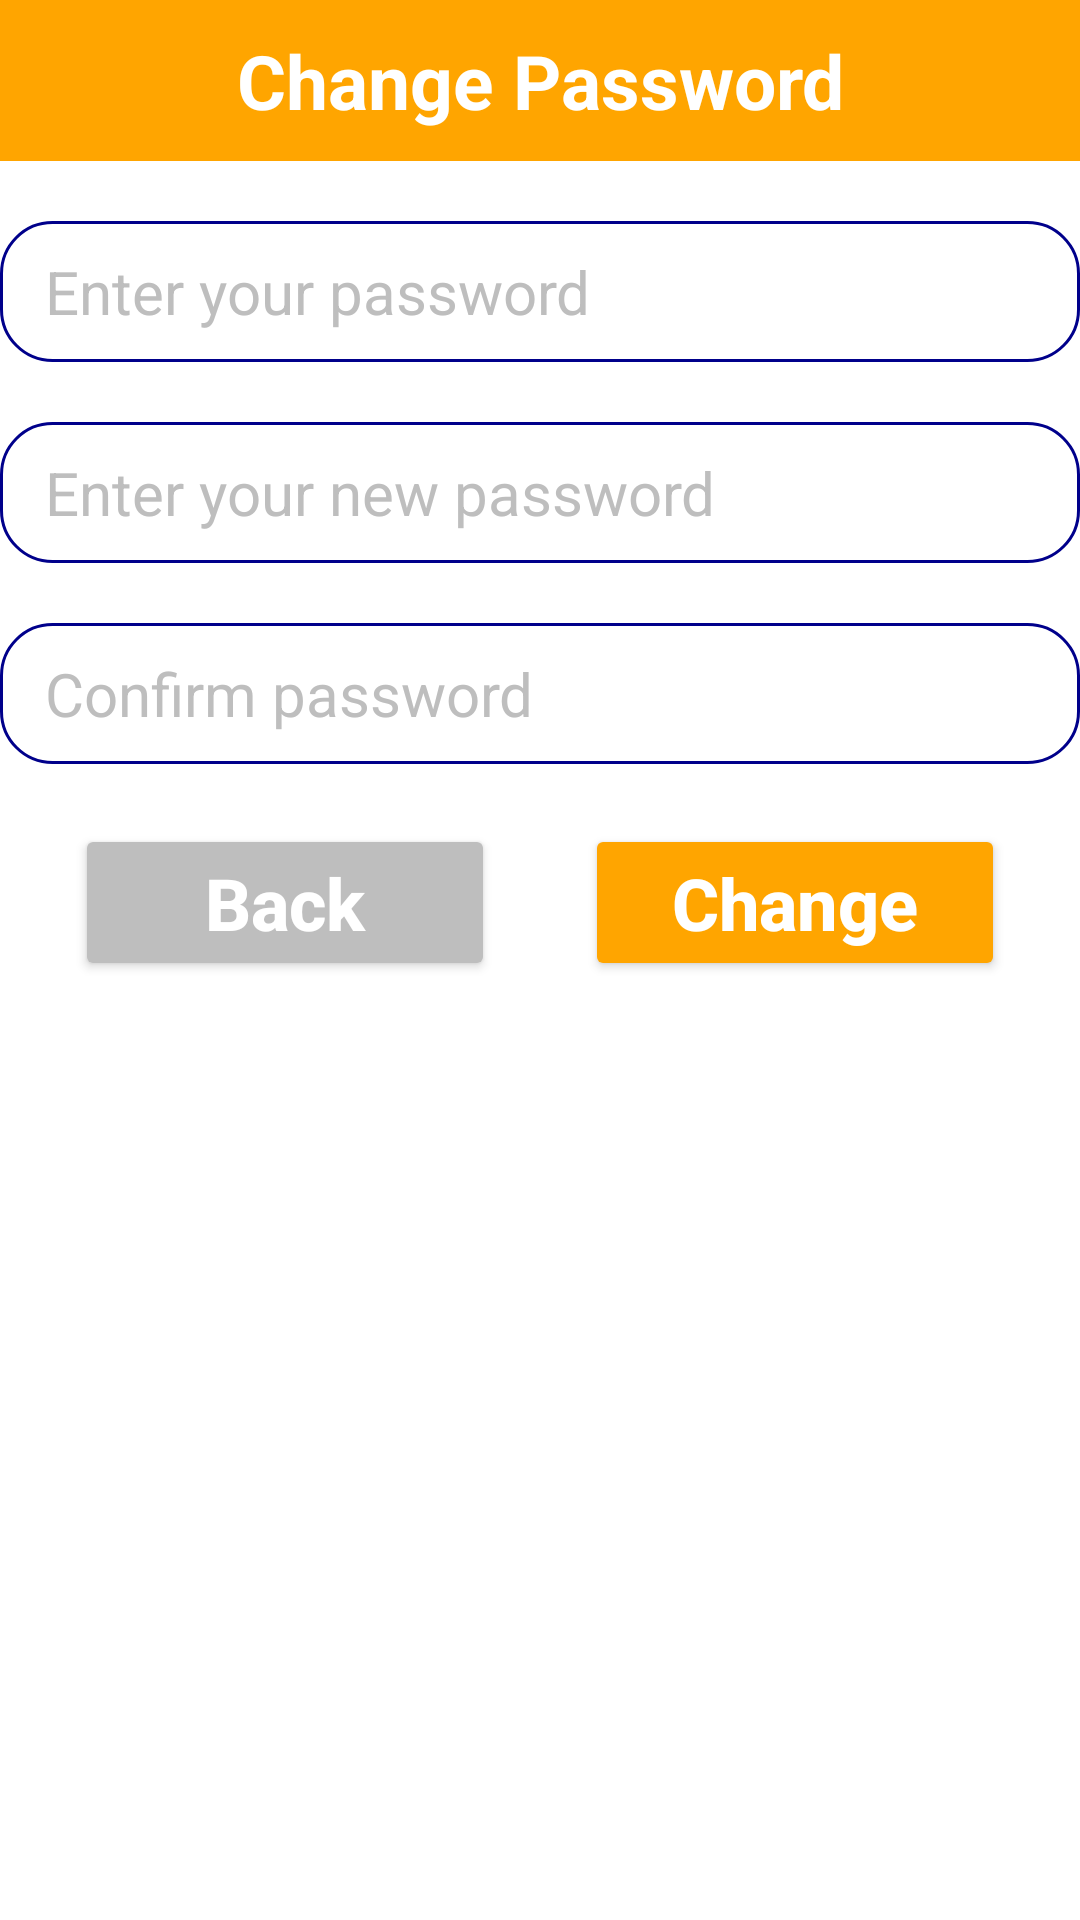

The Android layout XML behind this screen, and the referenced resources:
<!-- AndroidManifest.xml: application theme Theme.Stulish -->
<!-- res/layout/dialog_change_password.xml -->
<?xml version="1.0" encoding="utf-8"?>
<LinearLayout xmlns:android="http://schemas.android.com/apk/res/android"
    xmlns:app="http://schemas.android.com/apk/res-auto"
    android:orientation="vertical"
    android:layout_width="match_parent"
    android:layout_height="match_parent">

    <TextView
        android:text="@string/change_password"
        android:gravity="center"
        android:textColor="@color/white"
        android:textStyle="bold"
        android:textSize="25sp"
        android:paddingVertical="10dp"
        android:background="@color/orange"
        android:layout_width="match_parent"
        android:layout_height="wrap_content"/>

    <EditText
        android:id="@+id/dcp_password"
        android:hint="@string/enter_your_password"
        android:textColorHint="@color/gray"
        android:textSize="20sp"
        android:inputType="textPassword"
        android:layout_marginVertical="20dp"
        android:textColor="@color/black"
        android:background="@drawable/transparent_corner_17"
        android:layout_width="match_parent"
        android:layout_height="wrap_content"/>

    <EditText
        android:id="@+id/dcp_newpassword"
        android:hint="@string/enter_your_new_password"
        android:textColorHint="@color/gray"
        android:textSize="20sp"
        android:inputType="textPassword"
        android:layout_marginBottom="20dp"
        android:textColor="@color/black"
        android:background="@drawable/transparent_corner_17"
        android:layout_width="match_parent"
        android:layout_height="wrap_content"/>

    <EditText
        android:id="@+id/dcp_confirm"
        android:hint="@string/confirm_password"
        android:textColorHint="@color/gray"
        android:textSize="20sp"
        android:inputType="textPassword"
        android:layout_marginBottom="20dp"
        android:textColor="@color/black"
        android:background="@drawable/transparent_corner_17"
        android:layout_width="match_parent"
        android:layout_height="wrap_content"/>

    <LinearLayout
        android:orientation="horizontal"
        android:weightSum="2"
        android:paddingHorizontal="10dp"
        android:layout_width="match_parent"
        android:layout_height="wrap_content">

        <Button
            android:id="@+id/dcp_btnback"
            android:layout_weight="1"
            android:layout_width="0dp"
            android:layout_height="wrap_content"
            android:text="@string/back"
            android:textAllCaps="false"
            android:layout_marginHorizontal="15dp"
            android:textStyle="bold"
            android:textSize="24sp"
            android:paddingVertical="10dp"
            app:cornerRadius="20dp"
            android:textColor="@color/white"
            android:backgroundTint="@color/gray" />

        <Button
            android:id="@+id/dcp_btnchange"
            android:layout_weight="1"
            android:layout_width="0dp"
            android:layout_height="wrap_content"
            android:text="@string/change"
            android:layout_marginHorizontal="15dp"
            android:textAllCaps="false"
            android:textStyle="bold"
            android:textSize="24sp"
            android:paddingVertical="10dp"
            app:cornerRadius="20dp"
            android:textColor="@color/white"
            android:backgroundTint="@color/orange" />

    </LinearLayout>

</LinearLayout>
<!-- resources referenced by this layout -->
<resources>
  <color name="black">#FF000000</color>
  <color name="gray">#BEBEBE</color>
  <color name="orange">#FFA500</color>
  <color name="white">#FFFFFFFF</color>
  <!-- drawable transparent_corner_17 (drawable) -->
  <?xml version="1.0" encoding="utf-8"?>
  <shape xmlns:android="http://schemas.android.com/apk/res/android"
      android:shape="rectangle">
      <corners android:radius="17dp" />
      <padding
          android:bottom="10dp"
          android:left="15dp"
          android:right="15dp"
          android:top="10dp" />
      <stroke
          android:width="1dp"
          android:color="@color/darkblue" />
  </shape>
  <string name="back">Back</string>
  <string name="change">Change</string>
  <string name="change_password">Change Password</string>
  <string name="confirm_password">Confirm password</string>
  <string name="enter_your_new_password">Enter your new password</string>
  <string name="enter_your_password">Enter your password</string>
  <style name="Theme.Stulish" parent="Theme.MaterialComponents.DayNight.DarkActionBar">
          
          <item name="colorPrimary">@color/purple_500</item>
          <item name="colorPrimaryVariant">@color/purple_700</item>
          <item name="colorOnPrimary">@color/white</item>
          
          <item name="colorSecondary">@color/teal_200</item>
          <item name="colorSecondaryVariant">@color/teal_700</item>
          <item name="colorOnSecondary">@color/black</item>
          
          <item name="android:statusBarColor" tools:targetApi="l">?attr/colorPrimaryVariant</item>
          
      </style>
  <color name="darkblue">#00008B</color>
  <color name="purple_500">#FF6200EE</color>
  <color name="purple_700">#FF3700B3</color>
  <color name="teal_200">#FF03DAC5</color>
  <color name="teal_700">#FF018786</color>
</resources>
